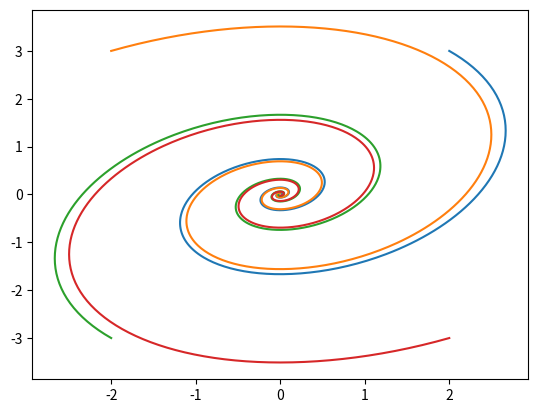

Here is the Python script that generated this plot:
# -*- coding: utf-8 -*-
"""
Created on Wed Jun 15 16:12:50 2022

[redacted]
"""

import numpy as np
import matplotlib.pyplot as plt
from scipy.integrate import odeint
from numpy import linalg as LA

def matrix(x,t):
    
    a11 = -1
    a12 = 2
    a21 = -2
    a22 = 0
           
    x1=x[0]
    x2=x[1]
    
    xdot=np.zeros(2)
    
    xdot[0]=a11*x1+a12*x2
    xdot[1]=a21*x1+a22*x2
    
    return xdot



#tiempo
t=np.linspace(0,10,1000)

#condiciones iniciales
#x0=np.array([3,2])

#argumentos
#a21=-5
#a22=-7

#a21=np.array([-4,-3,-2,-1])
#a22=np.array([-2,-4,-6,-8])

#A = np.array([-1,2],[-2,0])
x0=np.array([[2,3],[-2,3],[-2,-3],[2,-3]])

#x10 = np.array([2,3],[-2,3])
#x20 = np.array ([-2,-3],[2,-3])

#x0 = np.array([x10,x20])
#L = np.size(x0)
L=len(x0)
#w,v = LA.eig(np.diag(1,2,3))
#print(w)


for i in range (L):
    
    
    X = odeint(matrix,x0[i,:],t)
    #X = odeint(matrix,x0,t,args=())



    plt.plot(X[:,0],X[:,1])
    #plt.plot(t,X[:,1])    
    
    

